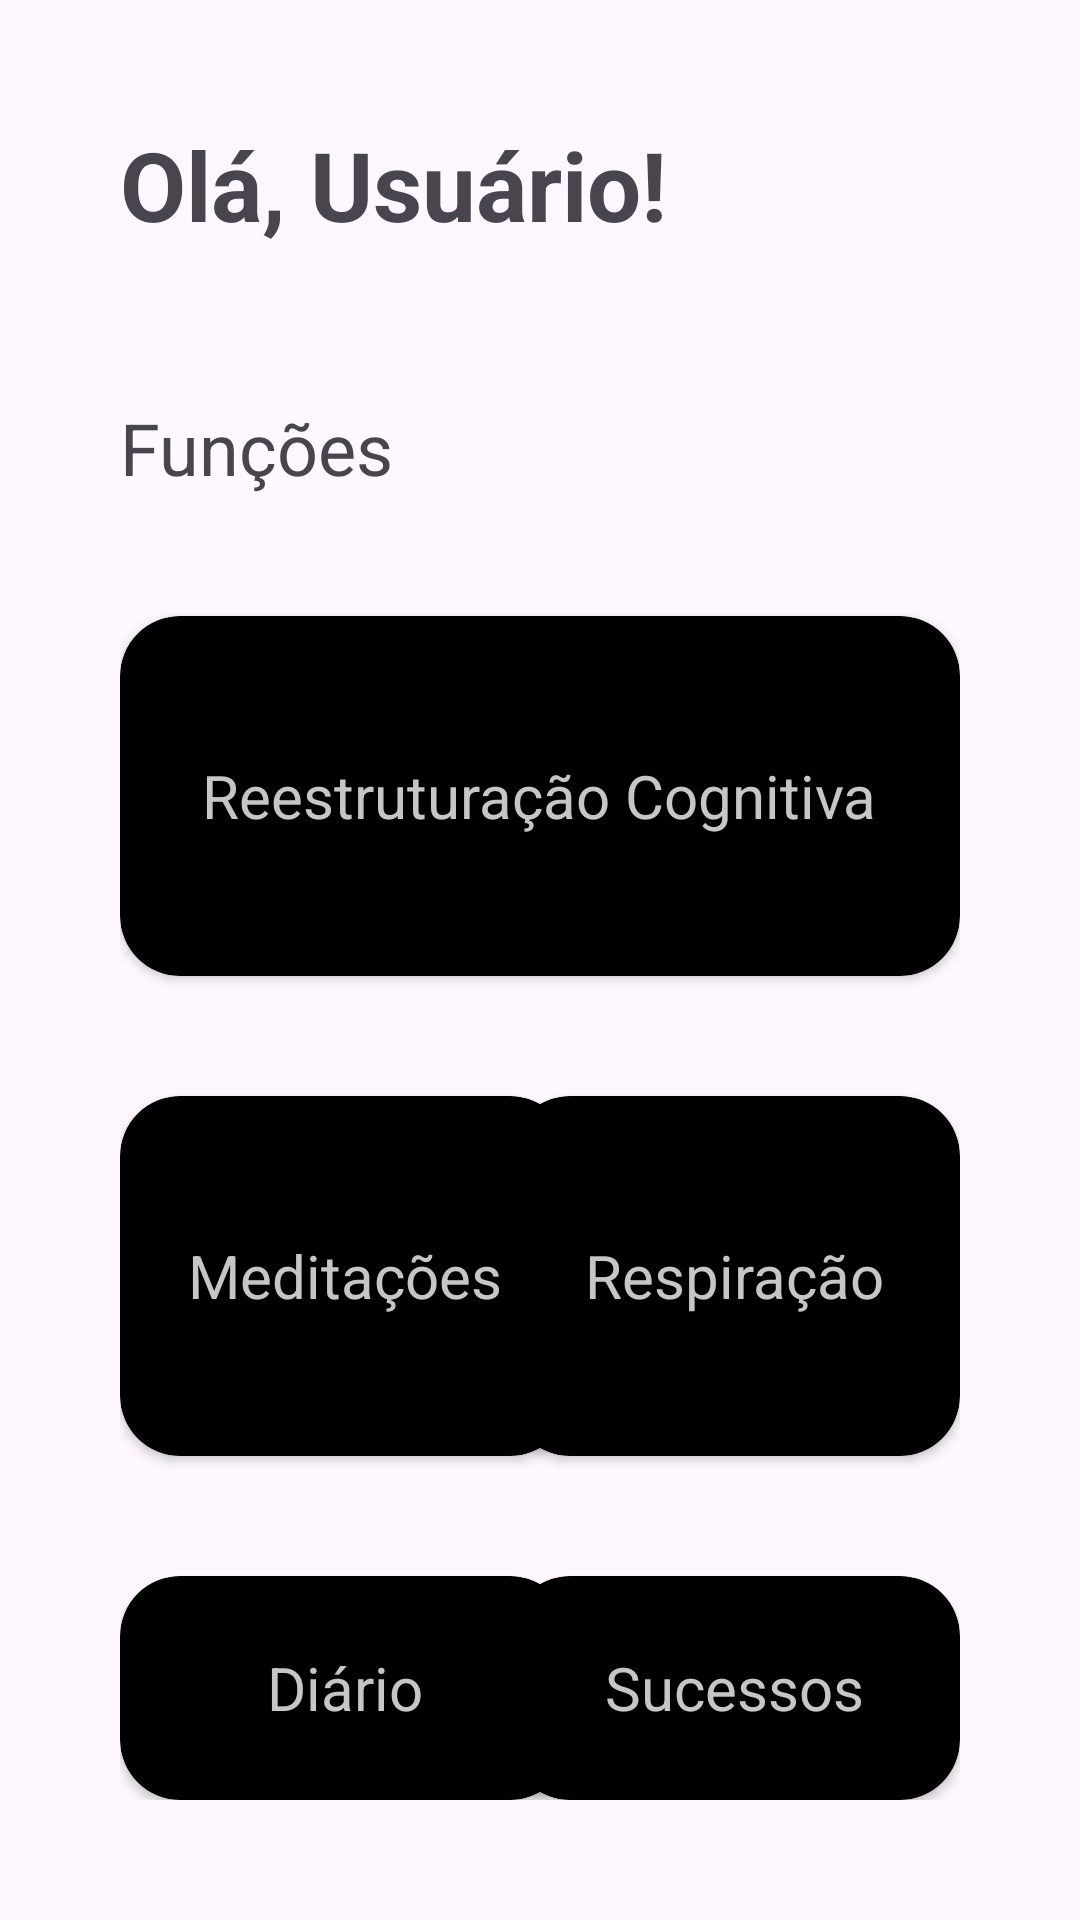

Reconstruct the res/layout file that produces this screen, plus the resources it refers to.
<!-- AndroidManifest.xml: application theme Theme.UCare -->
<!-- res/layout/activity_main.xml -->
<?xml version="1.0" encoding="utf-8"?>
<RelativeLayout
    xmlns:android="http://schemas.android.com/apk/res/android"
    xmlns:app="http://schemas.android.com/apk/res-auto"
    xmlns:tools="http://schemas.android.com/tools"
    android:layout_width="match_parent"
    android:layout_height="match_parent"
    android:padding="40dp"
    tools:context=".MainActivity">

    <TextView
        android:id="@+id/ola"
        android:layout_width="wrap_content"
        android:layout_height="wrap_content"
        android:text="Olá, Usuário!"
        android:textSize="32sp"
        android:textStyle="bold"
        />

    <TextView
        android:id="@+id/funcoes"
        android:layout_width="wrap_content"
        android:layout_height="wrap_content"
        android:text="Funções"
        android:layout_below="@+id/ola"
        android:layout_marginTop="50dp"
        android:textSize="24sp"
        />

    <androidx.cardview.widget.CardView
        android:id="@+id/card"
        android:layout_width="match_parent"
        android:layout_height="120dp"
        android:layout_alignParentRight="true"
        android:layout_below="@+id/funcoes"
        android:layout_marginTop="40dp"
        app:cardBackgroundColor="@color/black"
        app:cardCornerRadius="20dp">

        <TextView
            android:layout_width="wrap_content"
            android:layout_height="wrap_content"
            android:layout_gravity="center"
            android:gravity="bottom"
            android:text="Reestruturação Cognitiva"
            android:textColor="#c6c6c6"
            android:textSize="20sp"/>
    </androidx.cardview.widget.CardView>



    <androidx.cardview.widget.CardView
        android:id="@+id/card1"
        android:layout_width="150dp"
        android:layout_height="120dp"
        app:cardBackgroundColor="@color/black"
        app:cardCornerRadius="20dp"
        android:layout_below="@+id/card"
        android:layout_marginTop="40dp">

        <TextView
            android:layout_width="wrap_content"
            android:layout_height="wrap_content"
            android:layout_gravity="center"
            android:gravity="bottom"
            android:text="Meditações"
            android:textColor="#c6c6c6"
            android:textSize="20sp"/>

    </androidx.cardview.widget.CardView>


    <androidx.cardview.widget.CardView
        android:id="@+id/card2"
        android:layout_width="150dp"
        android:layout_height="120dp"
        android:layout_alignParentRight="true"
        android:layout_below="@+id/card"
        android:layout_marginTop="40dp"
        app:cardBackgroundColor="@color/black"
        app:cardCornerRadius="20dp">

        <TextView
            android:layout_width="wrap_content"
            android:layout_height="wrap_content"
            android:layout_gravity="center"
            android:gravity="bottom"
            android:text="Respiração"
            android:textColor="#c6c6c6"
            android:textSize="20sp"/>
    </androidx.cardview.widget.CardView>


    <androidx.cardview.widget.CardView
        android:id="@+id/card3"
        android:layout_width="150dp"
        android:layout_height="120dp"
        app:cardBackgroundColor="@color/black"
        app:cardCornerRadius="20dp"
        android:layout_below="@+id/card1"
        android:layout_marginTop="40dp">

        <TextView
            android:layout_width="wrap_content"
            android:layout_height="wrap_content"
            android:layout_gravity="center"
            android:gravity="bottom"
            android:text="Diário"
            android:textColor="#c6c6c6"
            android:textSize="20sp"/>
    </androidx.cardview.widget.CardView>

    <androidx.cardview.widget.CardView
        android:id="@+id/card4"
        android:layout_width="150dp"
        android:layout_height="120dp"
        android:layout_alignParentRight="true"
        android:layout_below="@+id/card2"
        android:layout_marginTop="40dp"
        app:cardBackgroundColor="@color/black"
        app:cardCornerRadius="20dp">

        <TextView
            android:layout_width="wrap_content"
            android:layout_height="wrap_content"
            android:layout_gravity="center"
            android:gravity="bottom"
            android:text="Sucessos"
            android:textColor="#c6c6c6"
            android:textSize="20sp"/>
    </androidx.cardview.widget.CardView>








</RelativeLayout>
<!-- resources referenced by this layout -->
<resources>
  <color name="black">#FF000000</color>
  <style name="Theme.UCare" parent="Base.Theme.UCare" />
  <style name="Base.Theme.UCare" parent="Theme.Material3.DayNight.NoActionBar">
          
          
      </style>
</resources>
